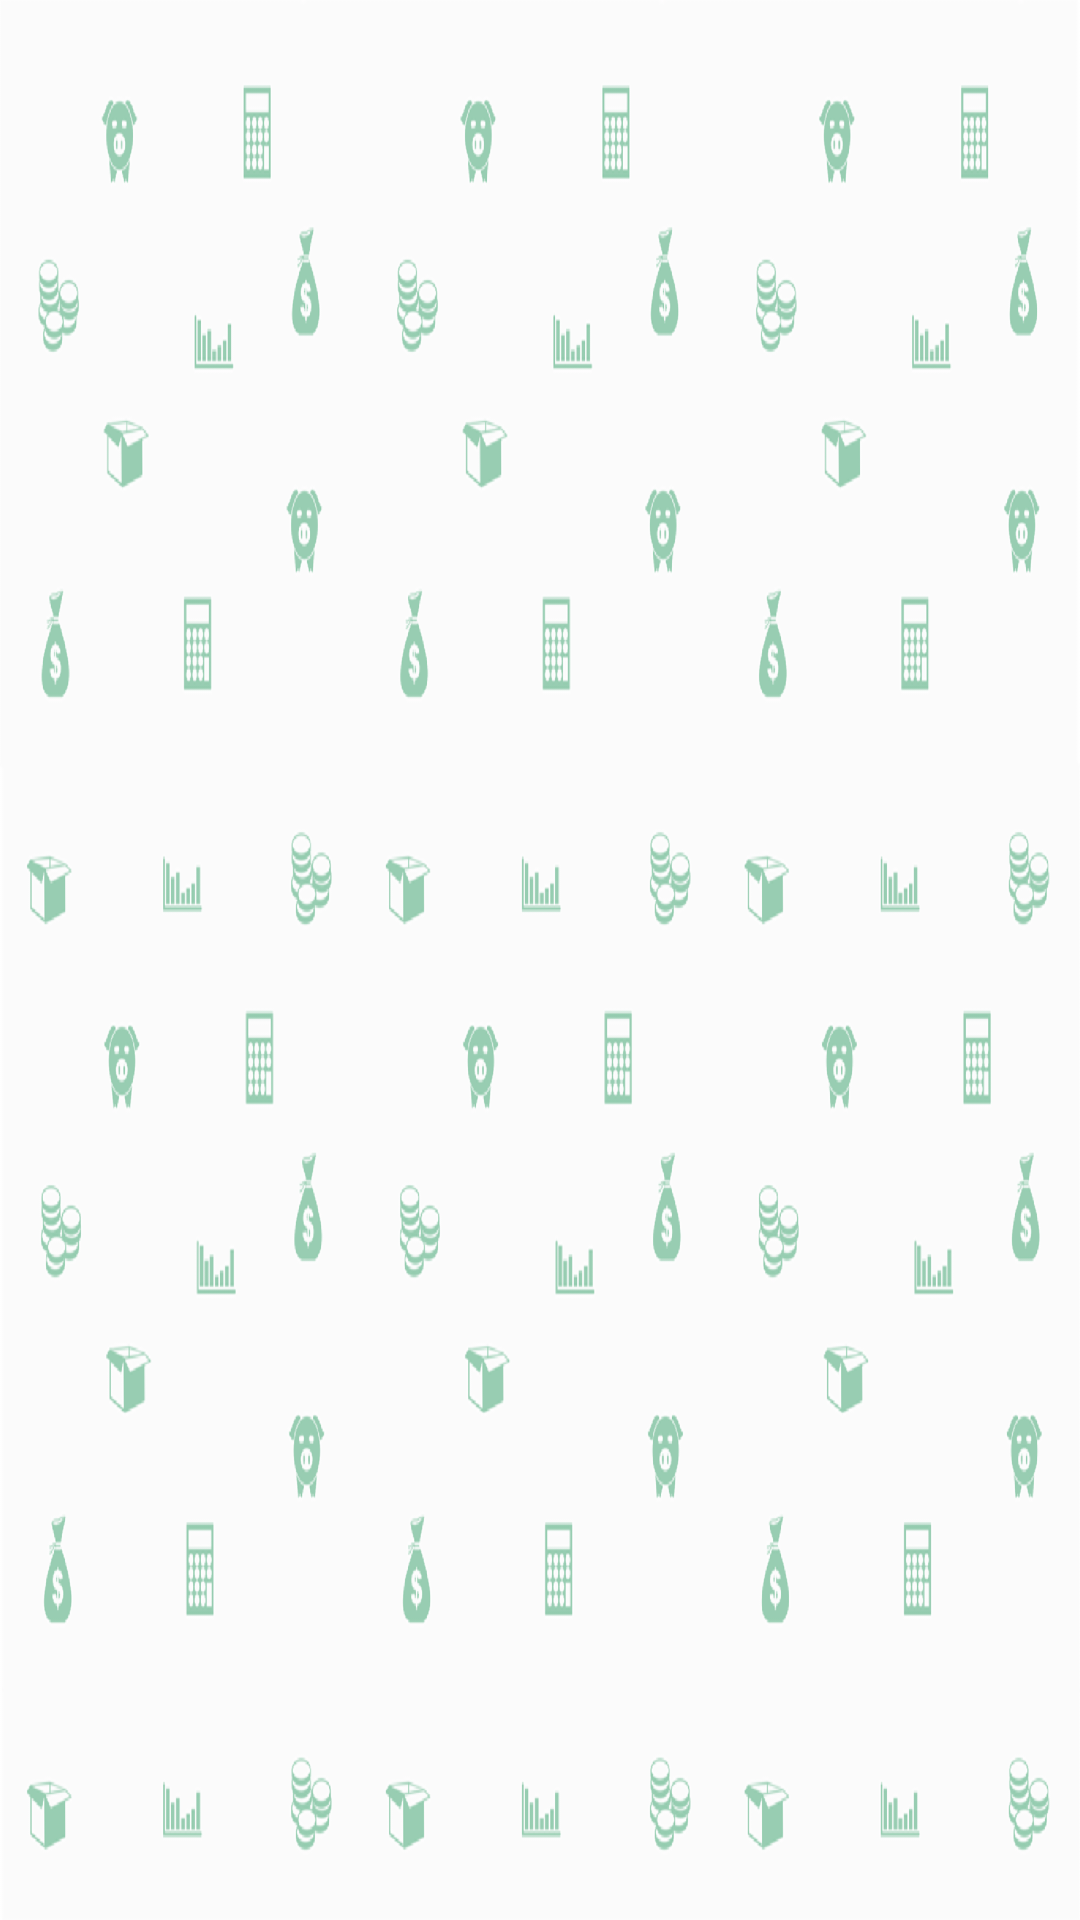

Here is an Android app screen rendered from its layout file. Give the layout XML and the strings, colors and styles it references.
<!-- AndroidManifest.xml: application theme AppTheme -->
<!-- res/layout/fragment_statistics.xml -->
<?xml version="1.0" encoding="utf-8"?>
<RelativeLayout xmlns:android="http://schemas.android.com/apk/res/android"
    xmlns:fab="http://schemas.android.com/apk/res-auto"
    style="@style/Container">

    <android.support.v7.widget.RecyclerView
        android:layout_width="match_parent"
        android:layout_height="match_parent"
        android:id="@+id/categorys_list"
        android:background="@drawable/background_transactions"
        />


</RelativeLayout>
<!-- resources referenced by this layout -->
<resources>
  <!-- drawable background_transactions: png bitmap (drawable-hdpi, 107479 bytes) -->
  <style name="Container">
          <item name="android:layout_width">match_parent</item>
          <item name="android:layout_height">match_parent</item>
      </style>
  <style name="AppTheme" parent="Theme.AppCompat.Light.DarkActionBar">
          
          <item name="colorPrimary">@color/colorPrimary</item>
          <item name="colorPrimaryDark">@color/colorPrimaryDark</item>
          <item name="colorAccent">@color/colorAccent</item>
      </style>
  <color name="colorPrimary">#3F51B5</color>
  <color name="colorPrimaryDark">#303F9F</color>
  <color name="colorAccent">#1A9C56</color>
</resources>
